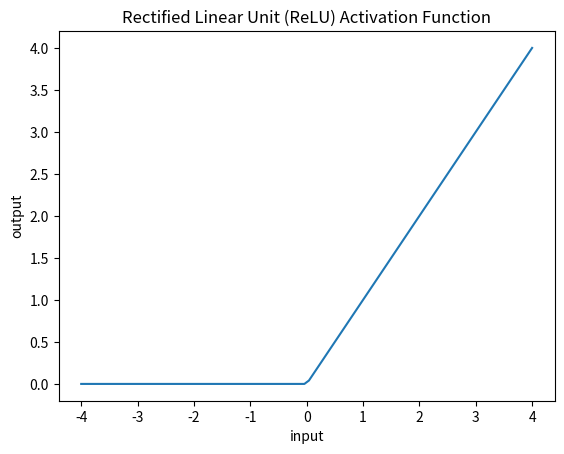

This chart was generated by the following Python code:
import numpy as np
import matplotlib.pyplot as plt

def relu(x):
    return np.maximum(0,x)

x = np.linspace(-4, 4, 100)
y = list(map(relu,x))

plt.plot(x,y)
plt.title('Rectified Linear Unit (ReLU) Activation Function')
plt.xlabel('input')
plt.ylabel('output')
plt.show()
